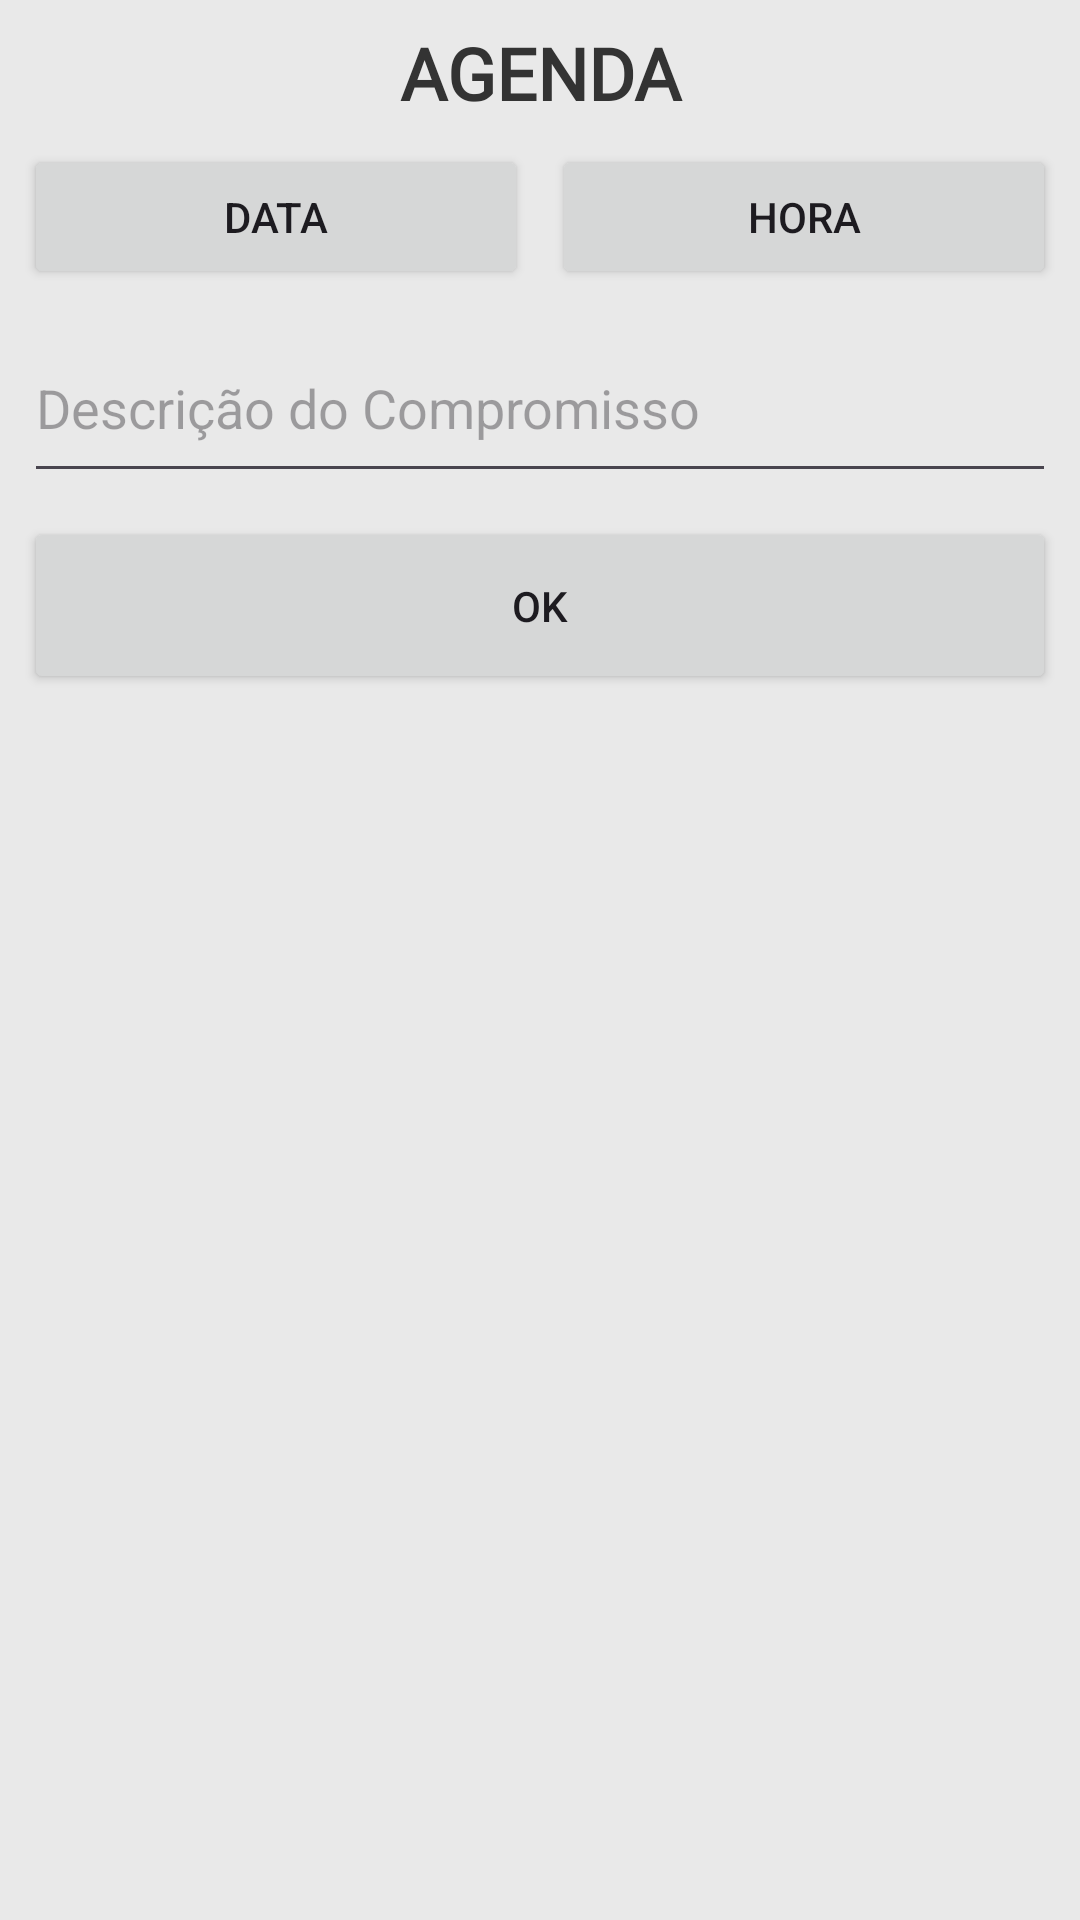

This screen was rendered from an Android layout file. Write that file and the resources it references.
<!-- AndroidManifest.xml: application theme Theme.Agenda_EAM -->
<!-- res/layout/fragment_entrada.xml -->
<FrameLayout xmlns:android="http://schemas.android.com/apk/res/android"
    xmlns:tools="http://schemas.android.com/tools"
    android:layout_width="match_parent"
    android:layout_height="match_parent"
    tools:context="com.example.EntradaFragment">

    
    <LinearLayout
        android:layout_width="match_parent"
        android:layout_height="match_parent"
        android:background="#E9E9E9"
        android:orientation="vertical"
        android:padding="8dp">

        <TextView
            android:id="@+id/textView"
            android:layout_width="match_parent"
            android:layout_height="wrap_content"
            android:layout_marginBottom="8dp"
            android:fontFamily="@font/poppins_bold"
            android:gravity="center"
            android:text="AGENDA"
            android:textColor="#333333"
            android:textSize="24sp"
            android:textStyle="bold" />

        <LinearLayout
            android:layout_width="match_parent"
            android:layout_height="wrap_content"
            android:orientation="horizontal"
            android:gravity="center"
            android:layout_marginBottom="8dp">


            <Button
                android:id="@+id/btn_data"
                android:layout_width="match_parent"
                android:layout_height="wrap_content"
                android:layout_weight="1"
                android:elevation="20dp"
                android:text="DATA" />

            <Space
                android:layout_width="8dp"
                android:layout_height="match_parent"/>

            <Button
                android:id="@+id/btn_hora"
                android:layout_width="match_parent"
                android:layout_height="wrap_content"
                android:layout_weight="1"
                android:elevation="20dp"
                android:text="HORA" />

        </LinearLayout>

        <EditText
            android:id="@+id/edit_descricao"
            android:layout_width="match_parent"
            android:layout_height="60dp"

            android:hint="Descrição do Compromisso"
            android:singleLine="false" />

        <Button
            android:id="@+id/btn_ok"
            android:layout_width="match_parent"
            android:layout_height="59dp"
            android:layout_marginTop="8dp"
            android:layout_marginBottom="8dp"
            android:elevation="20dp"
            android:text="OK"
            android:textColorLink="#40C4FF" />
    </LinearLayout>
</FrameLayout>
<!-- resources referenced by this layout -->
<resources>
  <style name="Theme.Agenda_EAM" parent="Base.Theme.Agenda_EAM" />
  <style name="Base.Theme.Agenda_EAM" parent="Theme.Material3.DayNight.NoActionBar">
          <item name="colorSecondaryVariant">#ffffff</item>
          <item name="color">#ffffff</item>
      </style>
</resources>
